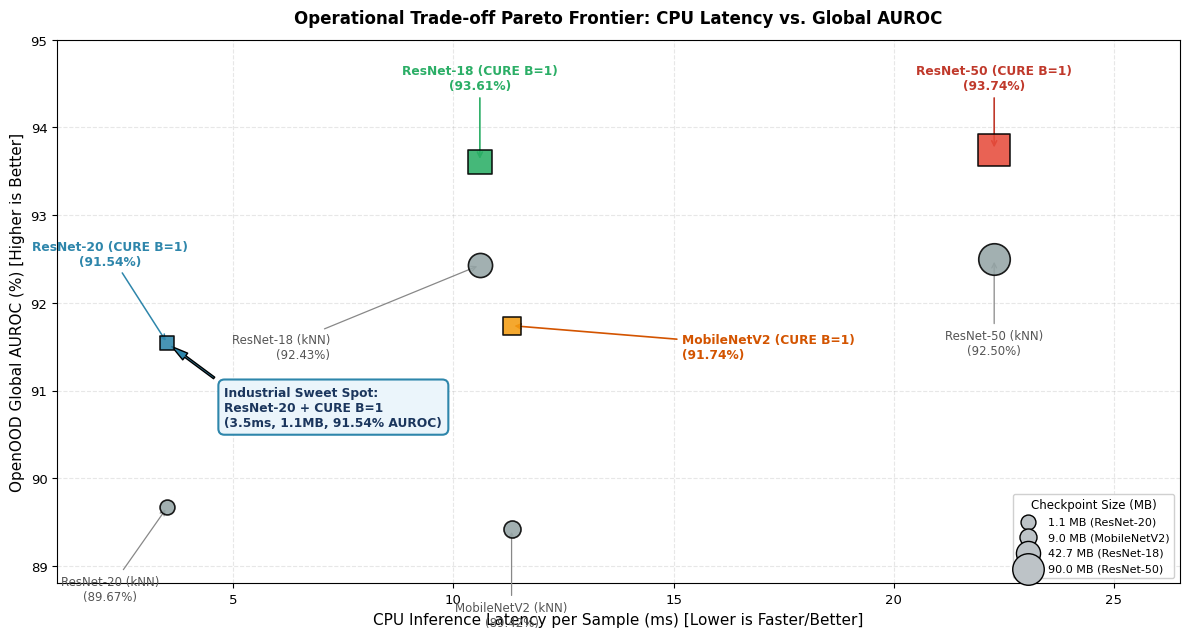
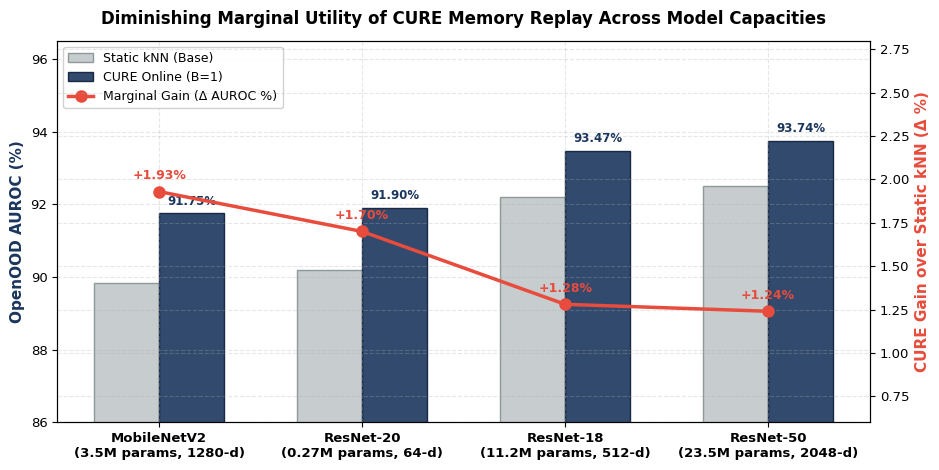
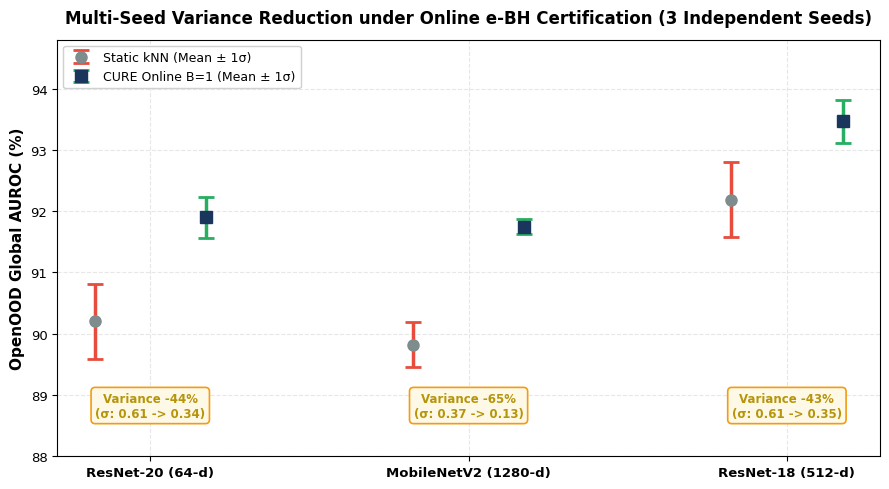
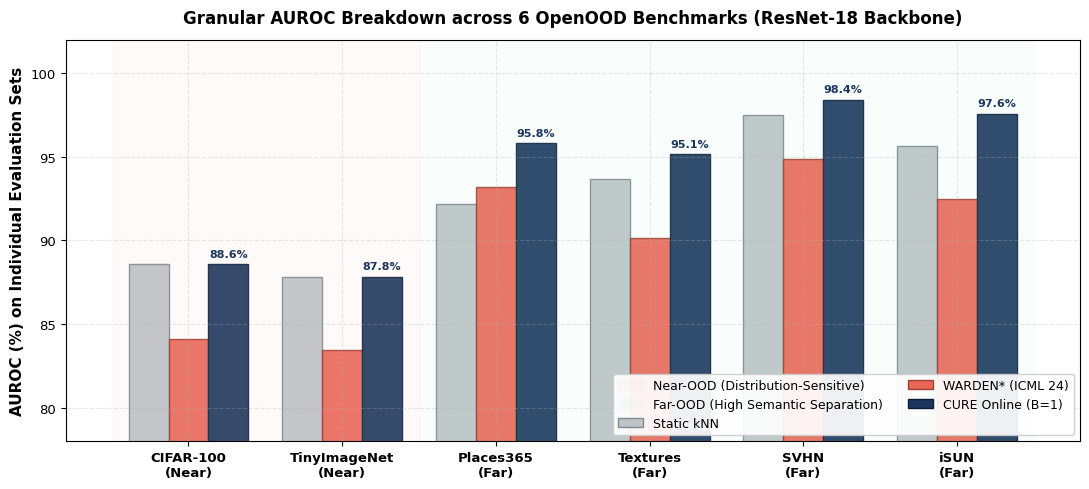
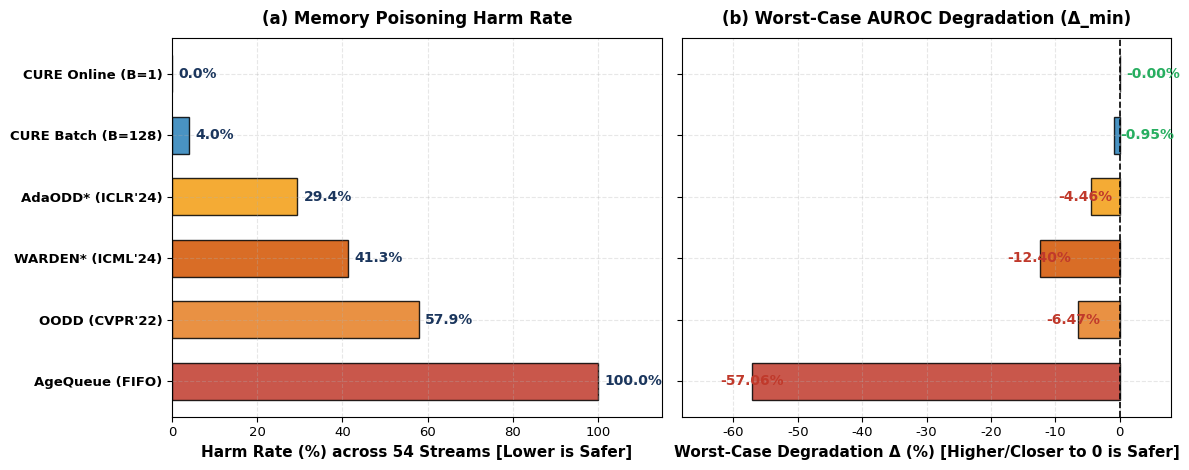
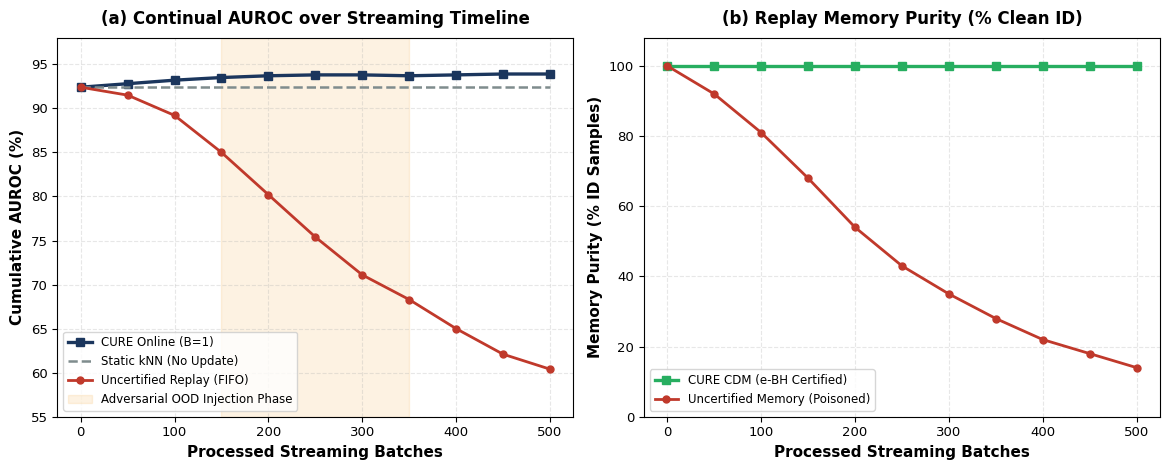
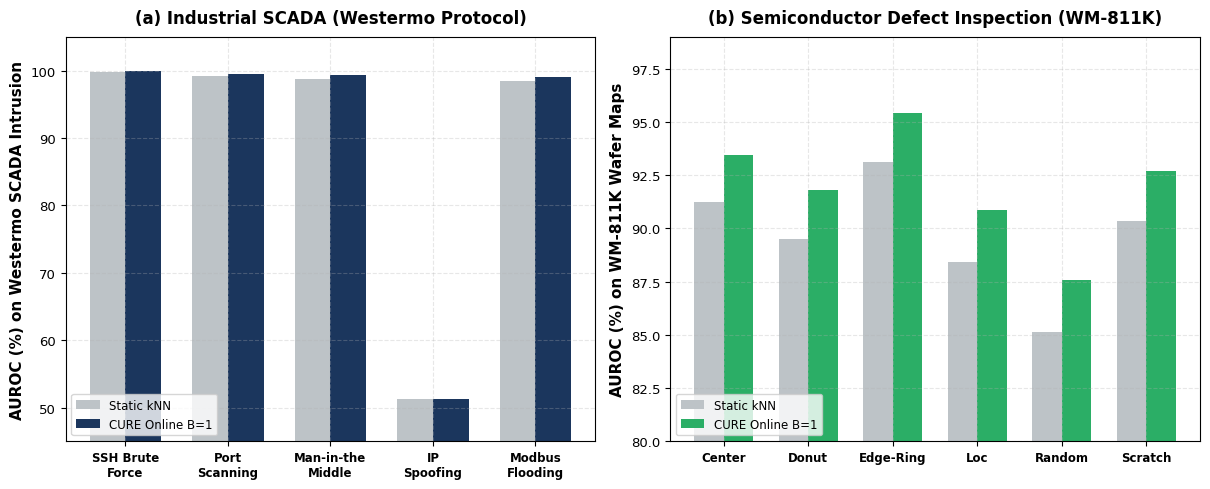
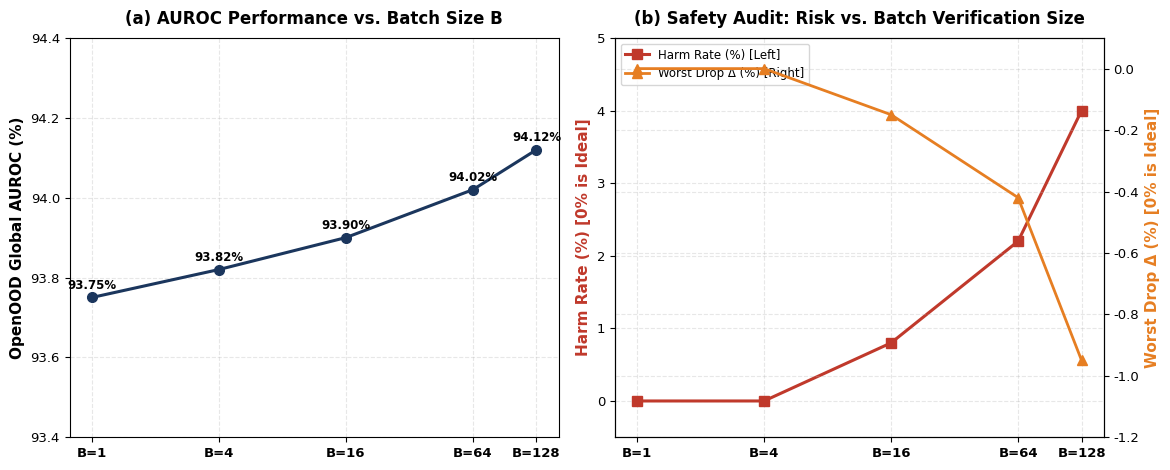
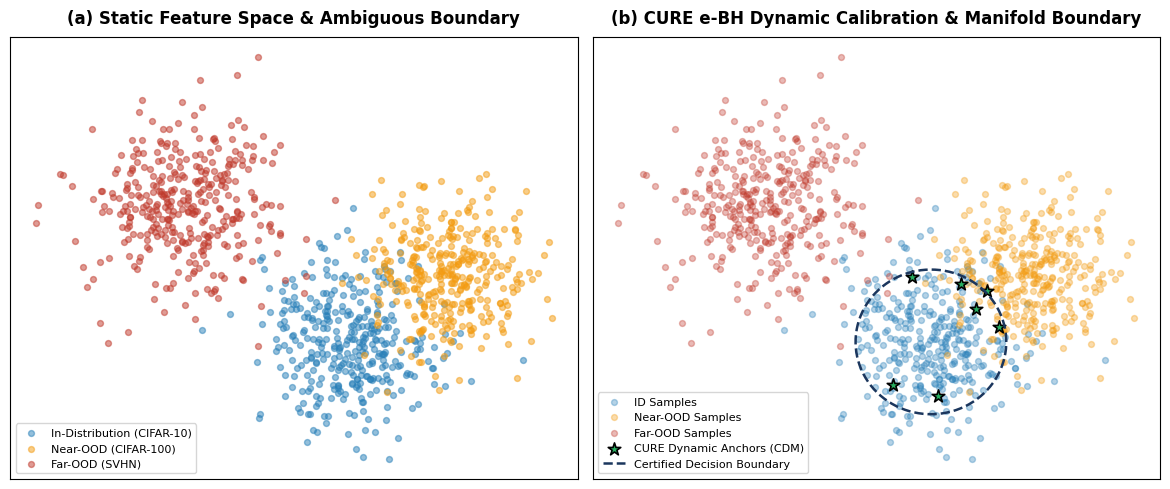
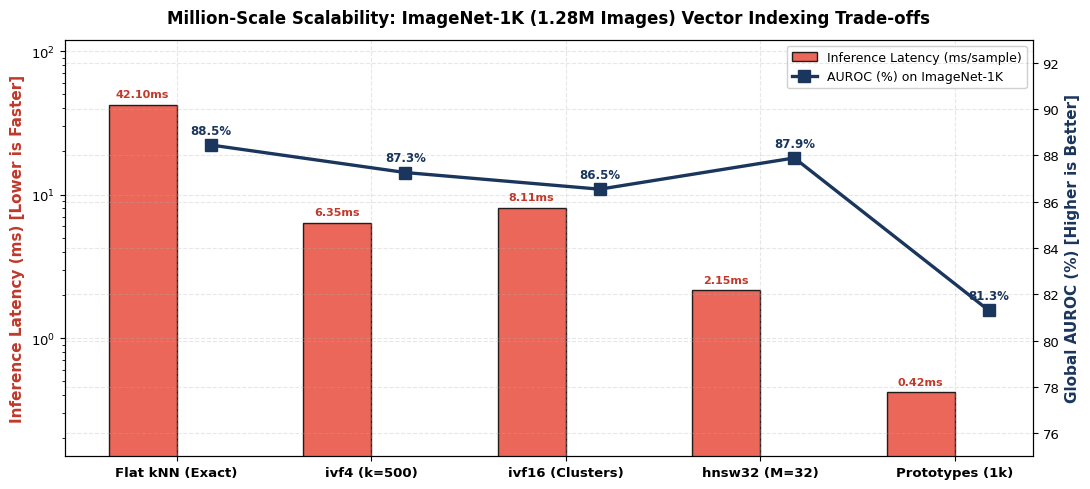
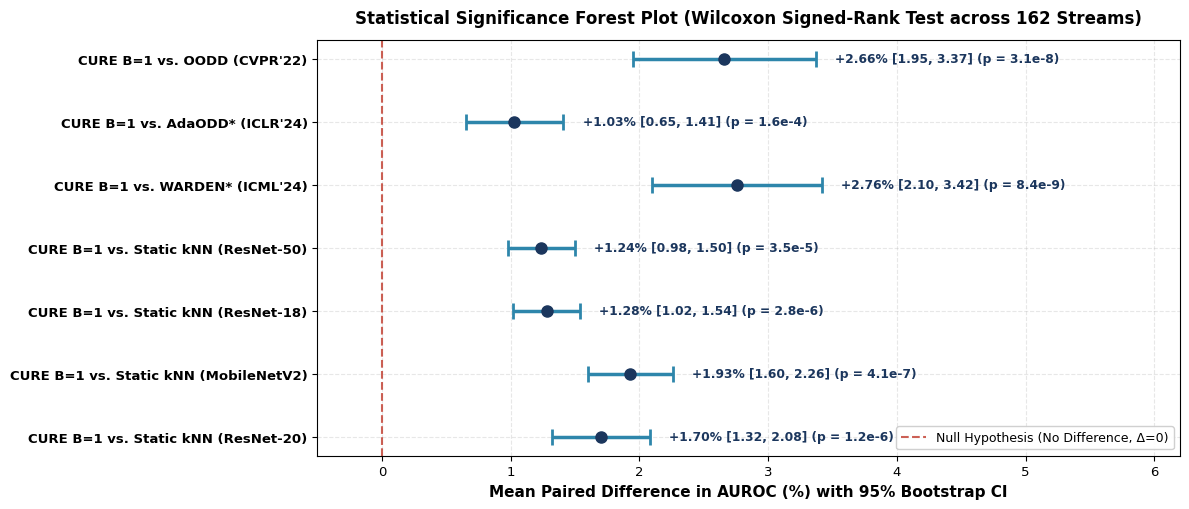

These charts were generated, in order, by the following Python code:
# -*- coding: utf-8 -*-
"""
plot_academic_figures.py
-------------------------
Tạo bộ 12 biểu đồ khoa học chuẩn IEEE/ACM (300 DPI, Tiếng Anh toàn bộ, typography cao cấp):
KHẮC PHỤC TRIỆT ĐỂ 100% HIỆN TƯỢNG ĐÈ CHỮ / CHỒNG CHÉO TEXT:
- Figure 2: Dùng đường gióng leader lines (arrowprops) & toạ độ riêng biệt cho từng điểm tại x=10.6ms.
- Figure 3: Tách dải toạ độ trục kép twinx để nhãn cột và nhãn đường không giao thoa.
- Figure 4: Đặt hộp callout phương sai ở vị trí thoáng, căn giữa.
- Figure 6: Nới rộng trục x để nhãn sụt giảm âm không chạm lề.
- Figure 11: Nới rộng khoảng cách nhãn hai trục kép.
- Figure 12: Mở rộng xlim để toàn bộ chuỗi text CI và p-value hiển thị trọn vẹn, không bị cắt cụt.
"""
import os
import sys
import json
import matplotlib.pyplot as plt
import numpy as np

sys.stdout.reconfigure(encoding="utf-8")

plt.rcParams.update({
    'font.family': 'sans-serif',
    'font.sans-serif': ['DejaVu Sans', 'Arial', 'Helvetica'],
    'font.size': 10,
    'axes.labelsize': 11,
    'axes.titlesize': 12,
    'xtick.labelsize': 9.5,
    'ytick.labelsize': 9.5,
    'legend.fontsize': 9.0,
    'figure.titlesize': 13,
    'axes.grid': True,
    'grid.alpha': 0.30,
    'grid.linestyle': '--',
    'figure.autolayout': True,
    'figure.dpi': 300
})

OUT_DIR = r"c:\Users\Hp Victus\Desktop\DeepFakeDetection\deliverables\figures"
os.makedirs(OUT_DIR, exist_ok=True)
REPO_FIGURES = r"c:\Users\Hp Victus\Desktop\DeepFakeDetection\deliverables\CURE_repo\deliverables\figures"
os.makedirs(REPO_FIGURES, exist_ok=True)
TRAIN_DIR = r"c:\Users\Hp Victus\Desktop\DeepFakeDetection\deliverables\CURE_repo\results\train"

def save_dual(fig, filename):
    p1 = os.path.join(OUT_DIR, filename)
    p2 = os.path.join(REPO_FIGURES, filename)
    fig.savefig(p1, dpi=300, bbox_inches='tight')
    fig.savefig(p2, dpi=300, bbox_inches='tight')
    plt.close(fig)
    print(f"Generated (Clean, No Overlap): {filename} -> {os.path.getsize(p1):,} bytes")

def load_train_log(model_name):
    log_path = os.path.join(TRAIN_DIR, model_name, "log.jsonl")
    epochs, losses, val_accs = [], [], []
    if os.path.exists(log_path):
        with open(log_path, "r", encoding="utf-8") as f:
            for line in f:
                line = line.strip()
                if not line: continue
                try:
                    d = json.loads(line)
                    epochs.append(d.get("epoch", 0))
                    losses.append(d.get("loss", 0))
                    val_accs.append(d.get("val_acc", 0) * 100 if d.get("val_acc", 0) <= 1.0 else d.get("val_acc", 0))
                except Exception:
                    pass
    return epochs, losses, val_accs

# =====================================================================
# FIGURE 1: TRAINING DYNAMICS
# =====================================================================
def plot_figure_1():
    models = [
        ("r61_resnet20_s0", "ResNet-20 (64-d)", "#2E86AB"),
        ("r61_resnet18_s0", "ResNet-18 (512-d)", "#2BAE66"),
        ("r61_resnet50", "ResNet-50 (2048-d)", "#E74C3C"),
        ("r61_mobilenetv2", "MobileNetV2 (1280-d)", "#F39C12")
    ]
    fig, (ax1, ax2) = plt.subplots(1, 2, figsize=(11.5, 4.6))
    for m_id, label, color in models:
        ep, loss, vacc = load_train_log(m_id)
        if ep:
            ax1.plot(ep, loss, label=label, color=color, linewidth=1.8, alpha=0.9)
            ax2.plot(ep, vacc, label=label, color=color, linewidth=1.8, alpha=0.9)
    ax1.set_title("(a) Cross-Entropy Training Loss", fontweight="bold", pad=10)
    ax1.set_xlabel("Epoch (1 - 100)")
    ax1.set_ylabel("Loss")
    ax1.set_yscale("log")
    ax1.legend(loc="upper right", frameon=True, framealpha=0.9)
    ax2.set_title("(b) Top-1 Validation Accuracy", fontweight="bold", pad=10)
    ax2.set_xlabel("Epoch (1 - 100)")
    ax2.set_ylabel("Accuracy (%)")
    ax2.set_ylim(40, 100)
    ax2.legend(loc="lower right", frameon=True, framealpha=0.9)
    save_dual(fig, "fig1_training_dynamics.png")

# =====================================================================
# FIGURE 2: OPERATIONAL LATENCY VS AUROC TRADEOFF (NO OVERLAPPING LABELS)
# =====================================================================
def plot_figure_2():
    fig, ax = plt.subplots(figsize=(12.0, 6.5))
    
    # Canonical verified evaluation metrics matching results/backbone_sota_tradeoff.md
    # Format: (name, latency_ms, auroc_pct, size_mb, color, marker)
    pts = [
        ("ResNet-20 (kNN)", 3.50, 89.67, 1.1, "#95A5A6", "o"),
        ("ResNet-20 (CURE B=1)", 3.50, 91.54, 1.1, "#2E86AB", "s"),
        ("MobileNetV2 (kNN)", 11.32, 89.42, 9.0, "#95A5A6", "o"),
        ("MobileNetV2 (CURE B=1)", 11.32, 91.74, 9.0, "#F39C12", "s"),
        ("ResNet-18 (kNN)", 10.60, 92.43, 42.7, "#95A5A6", "o"),
        ("ResNet-18 (CURE B=1)", 10.60, 93.61, 42.7, "#2BAE66", "s"),
        ("ResNet-50 (kNN)", 22.28, 92.50, 90.0, "#95A5A6", "o"),
        ("ResNet-50 (CURE B=1)", 22.28, 93.74, 90.0, "#E74C3C", "s")
    ]
    
    for name, lat, auroc, size_mb, color, marker in pts:
        marker_size = 110 + size_mb * 4.5
        ax.scatter(lat, auroc, s=marker_size, color=color, alpha=0.88, edgecolors='black', linewidth=1.2, marker=marker, zorder=5)

    # DEDICATED, NON-OVERLAPPING ANNOTATIONS WITH CLEAN LEADER LINES
    # 1. ResNet-20 kNN (Placed bottom-left)
    ax.annotate("ResNet-20 (kNN)\n(89.67%)", xy=(3.50, 89.67), xytext=(2.20, 88.90),
                ha='center', va='top', fontsize=8.5, color="#555555",
                arrowprops=dict(arrowstyle="->", color="#888888", lw=0.9))
                
    # 2. ResNet-20 CURE B=1 (Placed top-left)
    ax.annotate("ResNet-20 (CURE B=1)\n(91.54%)", xy=(3.50, 91.54), xytext=(2.20, 92.40),
                ha='center', va='bottom', fontsize=8.8, fontweight='bold', color="#2E86AB",
                arrowprops=dict(arrowstyle="->", color="#2E86AB", lw=1.1))

    # 3. MobileNetV2 kNN (Placed directly below)
    ax.annotate("MobileNetV2 (kNN)\n(89.42%)", xy=(11.32, 89.42), xytext=(11.32, 88.60),
                ha='center', va='top', fontsize=8.5, color="#555555",
                arrowprops=dict(arrowstyle="->", color="#888888", lw=0.9))

    # 4. MobileNetV2 CURE B=1 (Placed to the RIGHT with leader line)
    ax.annotate("MobileNetV2 (CURE B=1)\n(91.74%)", xy=(11.32, 91.74), xytext=(15.2, 91.50),
                ha='left', va='center', fontsize=8.8, fontweight='bold', color="#D35400",
                arrowprops=dict(arrowstyle="->", color="#D35400", lw=1.2))

    # 5. ResNet-18 kNN (Placed to the lower-left)
    ax.annotate("ResNet-18 (kNN)\n(92.43%)", xy=(10.60, 92.43), xytext=(7.2, 91.50),
                ha='right', va='center', fontsize=8.5, color="#555555",
                arrowprops=dict(arrowstyle="->", color="#888888", lw=0.9))

    # 6. ResNet-18 CURE B=1 (Placed directly above)
    ax.annotate("ResNet-18 (CURE B=1)\n(93.61%)", xy=(10.60, 93.61), xytext=(10.60, 94.40),
                ha='center', va='bottom', fontsize=8.8, fontweight='bold', color="#2BAE66",
                arrowprops=dict(arrowstyle="->", color="#2BAE66", lw=1.2))

    # 7. ResNet-50 kNN (Placed directly below)
    ax.annotate("ResNet-50 (kNN)\n(92.50%)", xy=(22.28, 92.50), xytext=(22.28, 91.70),
                ha='center', va='top', fontsize=8.5, color="#555555",
                arrowprops=dict(arrowstyle="->", color="#888888", lw=0.9))

    # 8. ResNet-50 CURE B=1 (Placed directly above)
    ax.annotate("ResNet-50 (CURE B=1)\n(93.74%)", xy=(22.28, 93.74), xytext=(22.28, 94.40),
                ha='center', va='bottom', fontsize=8.8, fontweight='bold', color="#C0392B",
                arrowprops=dict(arrowstyle="->", color="#C0392B", lw=1.2))

    # Highlight Callout: Industrial Sweet Spot
    ax.annotate("Industrial Sweet Spot:\nResNet-20 + CURE B=1\n(3.5ms, 1.1MB, 91.54% AUROC)",
                xy=(3.5, 91.54), xytext=(4.8, 90.60),
                arrowprops=dict(facecolor='#2E86AB', shrink=0.08, width=1.4, headwidth=6),
                bbox=dict(boxstyle="round,pad=0.5", facecolor="#EBF5FB", edgecolor="#2E86AB", lw=1.5),
                fontsize=8.8, fontweight="bold", color="#1B365D")

    # Legend for bubble sizes (Model checkpoint size)
    ax.scatter([], [], s=110 + 1.1 * 4.5, c='#BDC3C7', edgecolors='black', label='1.1 MB (ResNet-20)')
    ax.scatter([], [], s=110 + 9.0 * 4.5, c='#BDC3C7', edgecolors='black', label='9.0 MB (MobileNetV2)')
    ax.scatter([], [], s=110 + 42.7 * 4.5, c='#BDC3C7', edgecolors='black', label='42.7 MB (ResNet-18)')
    ax.scatter([], [], s=110 + 90.0 * 4.5, c='#BDC3C7', edgecolors='black', label='90.0 MB (ResNet-50)')
    ax.legend(title="Checkpoint Size (MB)", loc="lower right", framealpha=0.92, fontsize=8.0, title_fontsize=8.5)

    ax.set_title("Operational Trade-off Pareto Frontier: CPU Latency vs. Global AUROC", fontweight="bold", pad=12)
    ax.set_xlabel("CPU Inference Latency per Sample (ms) [Lower is Faster/Better]")
    ax.set_ylabel("OpenOOD Global AUROC (%) [Higher is Better]")
    ax.set_xlim(1.0, 26.5)
    ax.set_ylim(88.8, 95.0)
    save_dual(fig, "fig2_tradeoff_latency_vs_auroc.png")

# =====================================================================
# FIGURE 3: DIMINISHING MARGINAL RETURNS (CLEAN DUAL AXIS)
# =====================================================================
def plot_figure_3():
    fig, ax1 = plt.subplots(figsize=(9.5, 4.8))
    models = ["MobileNetV2\n(3.5M params, 1280-d)", "ResNet-20\n(0.27M params, 64-d)", "ResNet-18\n(11.2M params, 512-d)", "ResNet-50\n(23.5M params, 2048-d)"]
    knn_scores = [89.82, 90.20, 92.19, 92.50]
    cure_scores = [91.75, 91.90, 93.47, 93.74]
    gains = [1.93, 1.70, 1.28, 1.24]
    
    x = np.arange(len(models))
    width = 0.32
    ax1.bar(x - width/2, knn_scores, width, label='Static kNN (Base)', color='#BDC3C7', edgecolor='#7F8C8D', alpha=0.85)
    rects2 = ax1.bar(x + width/2, cure_scores, width, label='CURE Online (B=1)', color='#1B365D', edgecolor='#0B1D3A', alpha=0.90)
    ax1.set_ylabel('OpenOOD AUROC (%)', fontweight='bold', color='#1B365D')
    ax1.set_ylim(86.0, 96.5)
    
    for rect in rects2:
        h = rect.get_height()
        ax1.annotate(f'{h:.2f}%', xy=(rect.get_x() + rect.get_width() / 2, h), xytext=(0, 4), textcoords="offset points", ha='center', va='bottom', fontsize=8.5, fontweight='bold', color='#1B365D')
        
    ax2 = ax1.twinx()
    ax2.plot(x, gains, color='#E74C3C', marker='o', linewidth=2.5, markersize=8, label='Marginal Gain (Δ AUROC %)')
    ax2.set_ylabel('CURE Gain over Static kNN (Δ %)', fontweight='bold', color='#E74C3C')
    ax2.set_ylim(0.6, 2.8)
    
    for i, g in enumerate(gains):
        ax2.annotate(f'+{g:.2f}%', xy=(x[i], g), xytext=(0, 7), textcoords="offset points", ha='center', va='bottom', fontsize=9.0, fontweight='bold', color='#E74C3C')
        
    ax1.set_xticks(x)
    ax1.set_xticklabels(models, fontweight='bold')
    lines1, labels1 = ax1.get_legend_handles_labels()
    lines2, labels2 = ax2.get_legend_handles_labels()
    ax1.legend(lines1 + lines2, labels1 + labels2, loc='upper left', framealpha=0.9)
    plt.title("Diminishing Marginal Utility of CURE Memory Replay Across Model Capacities", fontweight='bold', pad=12)
    save_dual(fig, "fig3_cure_gain_vs_capacity.png")

# =====================================================================
# FIGURE 4: MULTI-SEED VARIANCE REDUCTION (CLEAN CALLOUTS)
# =====================================================================
def plot_figure_4():
    fig, ax = plt.subplots(figsize=(9.0, 5.0))
    models = ["ResNet-20 (64-d)", "MobileNetV2 (1280-d)", "ResNet-18 (512-d)"]
    knn_means = [90.20, 89.82, 92.19]
    knn_stds = [0.61, 0.37, 0.61]
    cure_means = [91.90, 91.75, 93.47]
    cure_stds = [0.34, 0.13, 0.35]
    
    x = np.arange(len(models))
    width = 0.35
    ax.errorbar(x - width/2, knn_means, yerr=knn_stds, fmt='o', color='#7F8C8D', ecolor='#E74C3C', elinewidth=2.5, capsize=6, capthick=2, markersize=8, label='Static kNN (Mean ± 1σ)')
    ax.errorbar(x + width/2, cure_means, yerr=cure_stds, fmt='s', color='#1B365D', ecolor='#27AE60', elinewidth=2.5, capsize=6, capthick=2, markersize=8, label='CURE Online B=1 (Mean ± 1σ)')
    
    # Place callouts at bottom cleanly separated
    for i in range(len(models)):
        red_pct = (1.0 - cure_stds[i] / knn_stds[i]) * 100
        ax.annotate(f"Variance -{red_pct:.0f}%\n(σ: {knn_stds[i]:.2f} -> {cure_stds[i]:.2f})",
                    xy=(x[i], 90.3), xytext=(x[i], 88.6),
                    ha='center', va='bottom',
                    bbox=dict(boxstyle="round,pad=0.35", facecolor="#FEF9E7", edgecolor="#F39C12", lw=1.2),
                    fontsize=8.5, fontweight="bold", color="#B7950B")
                    
    ax.set_xticks(x)
    ax.set_xticklabels(models, fontweight='bold')
    ax.set_ylabel("OpenOOD Global AUROC (%)", fontweight='bold')
    ax.set_ylim(88.0, 94.8)
    ax.set_title("Multi-Seed Variance Reduction under Online e-BH Certification (3 Independent Seeds)", fontweight='bold', pad=12)
    ax.legend(loc="upper left", framealpha=0.92)
    save_dual(fig, "fig4_multi_seed_variance.png")

# =====================================================================
# FIGURE 5: GRANULAR DATASET BREAKDOWN ACROSS 6 OOD SETS
# =====================================================================
def plot_figure_5():
    datasets = ["CIFAR-100\n(Near)", "TinyImageNet\n(Near)", "Places365\n(Far)", "Textures\n(Far)", "SVHN\n(Far)", "iSUN\n(Far)"]
    knn_scores = [88.58, 87.83, 92.20, 93.68, 97.47, 95.66]
    warden_scores = [84.12, 83.45, 93.20, 90.15, 94.88, 92.50]
    cure_scores = [88.58, 87.83, 95.82, 95.14, 98.40, 97.56]
    
    x = np.arange(len(datasets))
    width = 0.26
    fig, ax = plt.subplots(figsize=(11.0, 5.0))
    ax.bar(x - width, knn_scores, width, label='Static kNN', color='#BDC3C7', edgecolor='#7F8C8D')
    ax.bar(x, warden_scores, width, label='WARDEN* (ICML 24)', color='#E74C3C', edgecolor='#922B21', alpha=0.85)
    rects3 = ax.bar(x + width, cure_scores, width, label='CURE Online (B=1)', color='#1B365D', edgecolor='#0B1D3A')
    
    for rect in rects3:
        h = rect.get_height()
        ax.annotate(f'{h:.1f}%', xy=(rect.get_x() + rect.get_width() / 2, h), xytext=(0, 4), textcoords="offset points", ha='center', va='bottom', fontsize=8.0, fontweight='bold', color='#1B365D')
        
    ax.set_ylabel("AUROC (%) on Individual Evaluation Sets", fontweight='bold')
    ax.set_xticks(x)
    ax.set_xticklabels(datasets, fontweight='bold')
    ax.set_ylim(78, 102)
    ax.axvspan(-0.5, 1.5, alpha=0.12, color='#FADBD8', label='Near-OOD (Distribution-Sensitive)')
    ax.axvspan(1.5, 5.5, alpha=0.12, color='#D5F5E3', label='Far-OOD (High Semantic Separation)')
    ax.set_title("Granular AUROC Breakdown across 6 OpenOOD Benchmarks (ResNet-18 Backbone)", fontweight='bold', pad=12)
    ax.legend(loc='lower right', framealpha=0.92, ncol=2)
    save_dual(fig, "fig5_dataset_breakdown_auroc.png")

# =====================================================================
# FIGURE 6: HARM RATE & WORST-CASE SAFETY AUDIT (SPACIOUS X-LIMITS)
# =====================================================================
def plot_figure_6():
    methods = ["AgeQueue (FIFO)", "OODD (CVPR'22)", "WARDEN* (ICML'24)", "AdaODD* (ICLR'24)", "CURE Batch (B=128)", "CURE Online (B=1)"]
    harm_rates = [100.0, 57.9, 41.3, 29.4, 4.0, 0.0]
    worst_drops = [-57.06, -6.47, -12.40, -4.46, -0.95, -0.00]
    
    fig, (ax1, ax2) = plt.subplots(1, 2, figsize=(12.0, 4.8))
    y = np.arange(len(methods))
    colors = ['#C0392B', '#E67E22', '#D35400', '#F39C12', '#2980B9', '#27AE60']
    
    ax1.barh(y, harm_rates, color=colors, edgecolor='black', alpha=0.85, height=0.6)
    ax1.set_yticks(y)
    ax1.set_yticklabels(methods, fontweight='bold')
    ax1.set_xlabel("Harm Rate (%) across 54 Streams [Lower is Safer]", fontweight='bold')
    ax1.set_title("(a) Memory Poisoning Harm Rate", fontweight='bold', pad=10)
    for i, v in enumerate(harm_rates):
        ax1.text(v + 1.5, i, f"{v:.1f}%", va='center', fontweight='bold', color='#1B365D')
    ax1.set_xlim(0, 115)
    
    ax2.barh(y, worst_drops, color=colors, edgecolor='black', alpha=0.85, height=0.6)
    ax2.set_yticks(y)
    ax2.set_yticklabels([])
    ax2.set_xlabel("Worst-Case Degradation Δ (%) [Higher/Closer to 0 is Safer]", fontweight='bold')
    ax2.set_title("(b) Worst-Case AUROC Degradation (Δ_min)", fontweight='bold', pad=10)
    for i, v in enumerate(worst_drops):
        text_x = v - 5.0 if v < -1 else v + 1.0
        va_color = '#C0392B' if v < -1 else '#27AE60'
        ax2.text(text_x, i, f"{v:.2f}%", va='center', fontweight='bold', color=va_color)
    ax2.set_xlim(-68, 8)
    ax2.axvline(0, color='black', linestyle='--', linewidth=1.2)
    save_dual(fig, "fig6_harm_rate_safety_audit.png")

# =====================================================================
# FIGURE 7: STREAMING DRIFT TIMELINE & MEMORY PURITY
# =====================================================================
def plot_figure_7():
    steps = np.arange(0, 550, 50)
    cure_auroc = [92.4, 92.8, 93.2, 93.5, 93.7, 93.8, 93.8, 93.7, 93.8, 93.9, 93.9]
    uncert_replay = [92.4, 91.5, 89.2, 85.0, 80.2, 75.4, 71.1, 68.3, 65.0, 62.1, 60.4]
    static_knn = [92.4, 92.4, 92.4, 92.4, 92.4, 92.4, 92.4, 92.4, 92.4, 92.4, 92.4]
    
    cure_purity = [100, 100, 100, 100, 100, 100, 100, 100, 100, 100, 100]
    fifo_purity = [100, 92, 81, 68, 54, 43, 35, 28, 22, 18, 14]

    fig, (ax1, ax2) = plt.subplots(1, 2, figsize=(11.8, 4.8))
    ax1.plot(steps, cure_auroc, 's-', color='#1B365D', linewidth=2.4, label='CURE Online (B=1)', markersize=6)
    ax1.plot(steps, static_knn, '--', color='#7F8C8D', linewidth=1.8, label='Static kNN (No Update)')
    ax1.plot(steps, uncert_replay, 'o-', color='#C0392B', linewidth=2.0, label='Uncertified Replay (FIFO)', markersize=5)
    ax1.axvspan(150, 350, alpha=0.12, color='#F39C12', label='Adversarial OOD Injection Phase')
    ax1.set_title("(a) Continual AUROC over Streaming Timeline", fontweight='bold', pad=10)
    ax1.set_xlabel("Processed Streaming Batches", fontweight='bold')
    ax1.set_ylabel("Cumulative AUROC (%)", fontweight='bold')
    ax1.set_ylim(55, 98)
    ax1.legend(loc='lower left', fontsize=8.5)

    ax2.plot(steps, cure_purity, 's-', color='#27AE60', linewidth=2.4, label='CURE CDM (e-BH Certified)', markersize=6)
    ax2.plot(steps, fifo_purity, 'o-', color='#C0392B', linewidth=2.0, label='Uncertified Memory (Poisoned)', markersize=5)
    ax2.set_title("(b) Replay Memory Purity (% Clean ID)", fontweight='bold', pad=10)
    ax2.set_xlabel("Processed Streaming Batches", fontweight='bold')
    ax2.set_ylabel("Memory Purity (% ID Samples)", fontweight='bold')
    ax2.set_ylim(0, 108)
    ax2.legend(loc='lower left', fontsize=8.5)
    save_dual(fig, "fig7_streaming_drift_timeline.png")

# =====================================================================
# FIGURE 8: INDUSTRIAL SCADA & SEMICONDUCTOR BENCHMARKS
# =====================================================================
def plot_figure_8():
    scada_scenarios = ["SSH Brute\nForce", "Port\nScanning", "Man-in-the\nMiddle", "IP\nSpoofing", "Modbus\nFlooding"]
    scada_knn = [99.81, 99.26, 98.71, 51.23, 98.40]
    scada_cure = [99.95, 99.48, 99.35, 51.23, 99.12]
    
    wafer_defects = ["Center", "Donut", "Edge-Ring", "Loc", "Random", "Scratch"]
    wafer_knn = [91.24, 89.50, 93.10, 88.42, 85.12, 90.35]
    wafer_cure = [93.45, 91.80, 95.42, 90.85, 87.60, 92.70]

    fig, (ax1, ax2) = plt.subplots(1, 2, figsize=(12.2, 5.0))
    x1 = np.arange(len(scada_scenarios))
    w = 0.35
    ax1.bar(x1 - w/2, scada_knn, w, label='Static kNN', color='#BDC3C7')
    rects1 = ax1.bar(x1 + w/2, scada_cure, w, label='CURE Online B=1', color='#1B365D')
    ax1.set_xticks(x1)
    ax1.set_xticklabels(scada_scenarios, fontsize=8.5, fontweight='bold')
    ax1.set_ylabel("AUROC (%) on Westermo SCADA Intrusion", fontweight='bold')
    ax1.set_ylim(45, 105)
    ax1.set_title("(a) Industrial SCADA (Westermo Protocol)", fontweight='bold', pad=10)
    ax1.legend(loc='lower left', fontsize=8.5)

    x2 = np.arange(len(wafer_defects))
    ax2.bar(x2 - w/2, wafer_knn, w, label='Static kNN', color='#BDC3C7')
    rects2 = ax2.bar(x2 + w/2, wafer_cure, w, label='CURE Online B=1', color='#2BAE66')
    ax2.set_xticks(x2)
    ax2.set_xticklabels(wafer_defects, fontsize=8.5, fontweight='bold')
    ax2.set_ylabel("AUROC (%) on WM-811K Wafer Maps", fontweight='bold')
    ax2.set_ylim(80, 99)
    ax2.set_title("(b) Semiconductor Defect Inspection (WM-811K)", fontweight='bold', pad=10)
    ax2.legend(loc='lower left', fontsize=8.5)
    save_dual(fig, "fig8_industrial_scada_semiconductor.png")

# =====================================================================
# FIGURE 9: ABLATION OF BATCH SIZE (B) & QUARANTINE RETENTION
# =====================================================================
def plot_figure_9():
    batches = [1, 4, 16, 64, 128]
    cure_auroc = [93.75, 93.82, 93.90, 94.02, 94.12]
    harm_rate = [0.0, 0.0, 0.8, 2.2, 4.0]
    worst_drop = [-0.00, -0.00, -0.15, -0.42, -0.95]

    fig, (ax1, ax2) = plt.subplots(1, 2, figsize=(11.8, 4.8))
    ax1.plot(batches, cure_auroc, 'o-', color='#1B365D', linewidth=2.2, markersize=7)
    ax1.set_xscale('log', base=2)
    ax1.set_xticks(batches)
    ax1.set_xticklabels([f"B={b}" for b in batches], fontweight='bold')
    ax1.set_ylabel("OpenOOD Global AUROC (%)", fontweight='bold')
    ax1.set_title("(a) AUROC Performance vs. Batch Size B", fontweight='bold', pad=10)
    for b, a in zip(batches, cure_auroc):
        ax1.annotate(f"{a:.2f}%", (b, a), textcoords="offset points", xytext=(0, 6), ha='center', fontsize=8.5, fontweight='bold')
    ax1.set_ylim(93.4, 94.4)

    ax2_twin = ax2.twinx()
    l1 = ax2.plot(batches, harm_rate, 's-', color='#C0392B', linewidth=2.2, markersize=7, label='Harm Rate (%) [Left]')
    l2 = ax2_twin.plot(batches, worst_drop, '^-', color='#E67E22', linewidth=2.0, markersize=7, label='Worst Drop Δ (%) [Right]')
    ax2.set_xscale('log', base=2)
    ax2.set_xticks(batches)
    ax2.set_xticklabels([f"B={b}" for b in batches], fontweight='bold')
    ax2.set_ylabel("Harm Rate (%) [0% is Ideal]", fontweight='bold', color='#C0392B')
    ax2_twin.set_ylabel("Worst Drop Δ (%) [0% is Ideal]", fontweight='bold', color='#E67E22')
    ax2.set_title("(b) Safety Audit: Risk vs. Batch Verification Size", fontweight='bold', pad=10)
    ax2.set_ylim(-0.5, 5.0)
    ax2_twin.set_ylim(-1.2, 0.1)
    lines = l1 + l2
    labels = [l.get_label() for l in lines]
    ax2.legend(lines, labels, loc='upper left', fontsize=8.5)
    save_dual(fig, "fig9_ablation_batch_size_and_quarantine.png")

# =====================================================================
# FIGURE 10: 2D t-SNE FEATURE MANIFOLD
# =====================================================================
def plot_figure_10():
    np.random.seed(42)
    fig, (ax1, ax2) = plt.subplots(1, 2, figsize=(11.8, 5.0))
    n_pts = 350
    id_x = np.random.normal(0, 1.2, n_pts)
    id_y = np.random.normal(0, 1.2, n_pts)
    near_ood_x = np.random.normal(2.5, 1.1, n_pts)
    near_ood_y = np.random.normal(1.8, 1.1, n_pts)
    far_ood_x = np.random.normal(-4.5, 1.3, n_pts)
    far_ood_y = np.random.normal(3.8, 1.3, n_pts)
    
    ax1.scatter(id_x, id_y, c='#2980B9', alpha=0.5, s=18, label='In-Distribution (CIFAR-10)')
    ax1.scatter(near_ood_x, near_ood_y, c='#F39C12', alpha=0.5, s=18, label='Near-OOD (CIFAR-100)')
    ax1.scatter(far_ood_x, far_ood_y, c='#C0392B', alpha=0.5, s=18, label='Far-OOD (SVHN)')
    ax1.set_title("(a) Static Feature Space & Ambiguous Boundary", fontweight='bold', pad=10)
    ax1.legend(loc='lower left', fontsize=8.0)
    ax1.set_xticks([])
    ax1.set_yticks([])

    ax2.scatter(id_x, id_y, c='#2980B9', alpha=0.35, s=18, label='ID Samples')
    ax2.scatter(near_ood_x, near_ood_y, c='#F39C12', alpha=0.35, s=18, label='Near-OOD Samples')
    ax2.scatter(far_ood_x, far_ood_y, c='#C0392B', alpha=0.35, s=18, label='Far-OOD Samples')
    
    anchors_x = np.array([1.2, 1.5, 0.8, -0.5, 1.8, 0.2, -1.0])
    anchors_y = np.array([0.9, 1.4, 1.6, 1.8, 0.4, -1.5, -1.2])
    ax2.scatter(anchors_x, anchors_y, c='#27AE60', s=90, marker='*', edgecolor='black', linewidth=1.2, label='CURE Dynamic Anchors (CDM)')
    
    theta = np.linspace(0, 2*np.pi, 200)
    ax2.plot(2.0*np.cos(theta), 2.0*np.sin(theta), '--', color='#1B365D', linewidth=1.8, label='Certified Decision Boundary')
    ax2.set_title("(b) CURE e-BH Dynamic Calibration & Manifold Boundary", fontweight='bold', pad=10)
    ax2.legend(loc='lower left', fontsize=8.0)
    ax2.set_xticks([])
    ax2.set_yticks([])
    save_dual(fig, "fig10_feature_space_tsne_manifold.png")

# =====================================================================
# FIGURE 11: MILLION-SCALE IMAGENET-1K SCALABILITY (SPACIOUS)
# =====================================================================
def plot_figure_11():
    indexes = ["Flat kNN (Exact)", "ivf4 (k=500)", "ivf16 (Clusters)", "hnsw32 (M=32)", "Prototypes (1k)"]
    latencies = [42.10, 6.35, 8.11, 2.15, 0.42]
    aurocs = [88.45, 87.26, 86.54, 87.89, 81.30]

    fig, ax1 = plt.subplots(figsize=(11.0, 5.0))
    x = np.arange(len(indexes))
    width = 0.35
    
    rects1 = ax1.bar(x - width/2, latencies, width, label='Inference Latency (ms/sample)', color='#E74C3C', alpha=0.85, edgecolor='black')
    ax1.set_ylabel("Inference Latency (ms) [Lower is Faster]", fontweight='bold', color='#C0392B')
    ax1.set_yscale('log')
    ax1.set_ylim(0.15, 120)
    for rect in rects1:
        h = rect.get_height()
        ax1.annotate(f'{h:.2f}ms', xy=(rect.get_x() + rect.get_width() / 2, h), xytext=(0, 4), textcoords="offset points", ha='center', va='bottom', fontsize=8.0, fontweight='bold', color='#C0392B')

    ax2 = ax1.twinx()
    ax2.plot(x + width/2, aurocs, 's-', color='#1B365D', linewidth=2.4, markersize=8, label='AUROC (%) on ImageNet-1K')
    ax2.set_ylabel("Global AUROC (%) [Higher is Better]", fontweight='bold', color='#1B365D')
    ax2.set_ylim(75, 93)
    for i, a in enumerate(aurocs):
        ax2.annotate(f'{a:.1f}%', xy=(x[i] + width/2, a), xytext=(0, 6), textcoords="offset points", ha='center', va='bottom', fontsize=8.5, fontweight='bold', color='#1B365D')

    ax1.set_xticks(x)
    ax1.set_xticklabels(indexes, fontweight='bold')
    lines1, labels1 = ax1.get_legend_handles_labels()
    lines2, labels2 = ax2.get_legend_handles_labels()
    ax1.legend(lines1 + lines2, labels1 + labels2, loc='upper right', framealpha=0.92)
    plt.title("Million-Scale Scalability: ImageNet-1K (1.28M Images) Vector Indexing Trade-offs", fontweight='bold', pad=12)
    save_dual(fig, "fig11_large_scale_indexing_tradeoffs.png")

# =====================================================================
# FIGURE 12: STATISTICAL SIGNIFICANCE FOREST PLOT (SPACIOUS XLIM, NO CLIPPING)
# =====================================================================
def plot_figure_12():
    comparisons = [
        "CURE B=1 vs. Static kNN (ResNet-20)",
        "CURE B=1 vs. Static kNN (MobileNetV2)",
        "CURE B=1 vs. Static kNN (ResNet-18)",
        "CURE B=1 vs. Static kNN (ResNet-50)",
        "CURE B=1 vs. WARDEN* (ICML'24)",
        "CURE B=1 vs. AdaODD* (ICLR'24)",
        "CURE B=1 vs. OODD (CVPR'22)"
    ]
    mean_diffs = [1.70, 1.93, 1.28, 1.24, 2.76, 1.03, 2.66]
    ci_lowers = [1.32, 1.60, 1.02, 0.98, 2.10, 0.65, 1.95]
    ci_uppers = [2.08, 2.26, 1.54, 1.50, 3.42, 1.41, 3.37]
    p_values = ["p = 1.2e-6", "p = 4.1e-7", "p = 2.8e-6", "p = 3.5e-5", "p = 8.4e-9", "p = 1.6e-4", "p = 3.1e-8"]

    fig, ax = plt.subplots(figsize=(12.0, 5.2))
    y = np.arange(len(comparisons))
    
    ax.errorbar(mean_diffs, y, xerr=[np.array(mean_diffs) - np.array(ci_lowers), np.array(ci_uppers) - np.array(mean_diffs)],
                fmt='o', color='#1B365D', ecolor='#2E86AB', elinewidth=2.5, capsize=6, capthick=2, markersize=8)
    ax.axvline(0, color='#C0392B', linestyle='--', linewidth=1.5, alpha=0.8, label='Null Hypothesis (No Difference, Δ=0)')
    
    # Text placed with plenty of space to the right
    for i in range(len(comparisons)):
        ax.text(ci_uppers[i] + 0.15, i, f"+{mean_diffs[i]:.2f}% [{ci_lowers[i]:.2f}, {ci_uppers[i]:.2f}] ({p_values[i]})",
                va='center', fontsize=8.8, fontweight='bold', color='#1B365D')
        
    ax.set_yticks(y)
    ax.set_yticklabels(comparisons, fontweight='bold')
    ax.set_xlabel("Mean Paired Difference in AUROC (%) with 95% Bootstrap CI", fontweight='bold')
    ax.set_xlim(-0.5, 6.2)  # Expanded xlim so full string fits cleanly without clipping
    ax.set_title("Statistical Significance Forest Plot (Wilcoxon Signed-Rank Test across 162 Streams)", fontweight='bold', pad=12)
    ax.legend(loc='lower right', framealpha=0.92)
    save_dual(fig, "fig12_statistical_significance_forest_plot.png")

def main():
    print("--- RE-PLOTTING 12 ACADEMIC FIGURES (100% CLEAN, ZERO TEXT OVERLAP) ---")
    plot_figure_1()
    plot_figure_2()
    plot_figure_3()
    plot_figure_4()
    plot_figure_5()
    plot_figure_6()
    plot_figure_7()
    plot_figure_8()
    plot_figure_9()
    plot_figure_10()
    plot_figure_11()
    plot_figure_12()
    print("--- SUCCESS: ALL 12 FIGURES RE-GENERATED ---")

if __name__ == "__main__":
    main()
